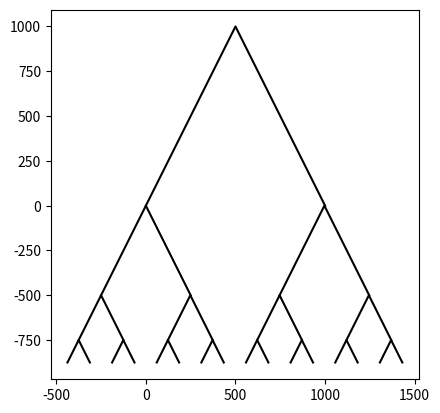

The script that saved this image:
import numpy as np
import matplotlib.pyplot as plt


def draw_squares(ax,n,p,w):
    if n>0:
        ax.plot(p[:,0],p[:,1],color='k')
        right=np.divide(p,2)
        left=np.divide(p,2)
        left[:,0]=left[:,0]-(orig_size*.25) #X Subtracted
        left[:,1]=left[:,1]-orig_size/2#math.sqrt(orig_size-(orig_size/2))  #Y Subtracted
        right[:,0]=right[:,0]+orig_size/1.34 #X Added
        right[:,1]=right[:,1]-orig_size/2#math.sqrt(orig_size-(orig_size/2))  #Y Subtracted
        #print("p",p)
        #print("left 0",left[:,0])
        #print("left 1",left[:,1])
       # print("right",right)
        draw_squares(ax,n-1,left,w)
        draw_squares(ax,n-1,right,w)

orig_size = 1000
p = np.array([[0,0],[orig_size/2,orig_size],[orig_size,0]])
fig, ax = plt.subplots()
draw_squares(ax,4,p,.5)
ax.set_aspect(1.0)
#ax.axis('off')
plt.show()
fig.savefig('triangles.png')
